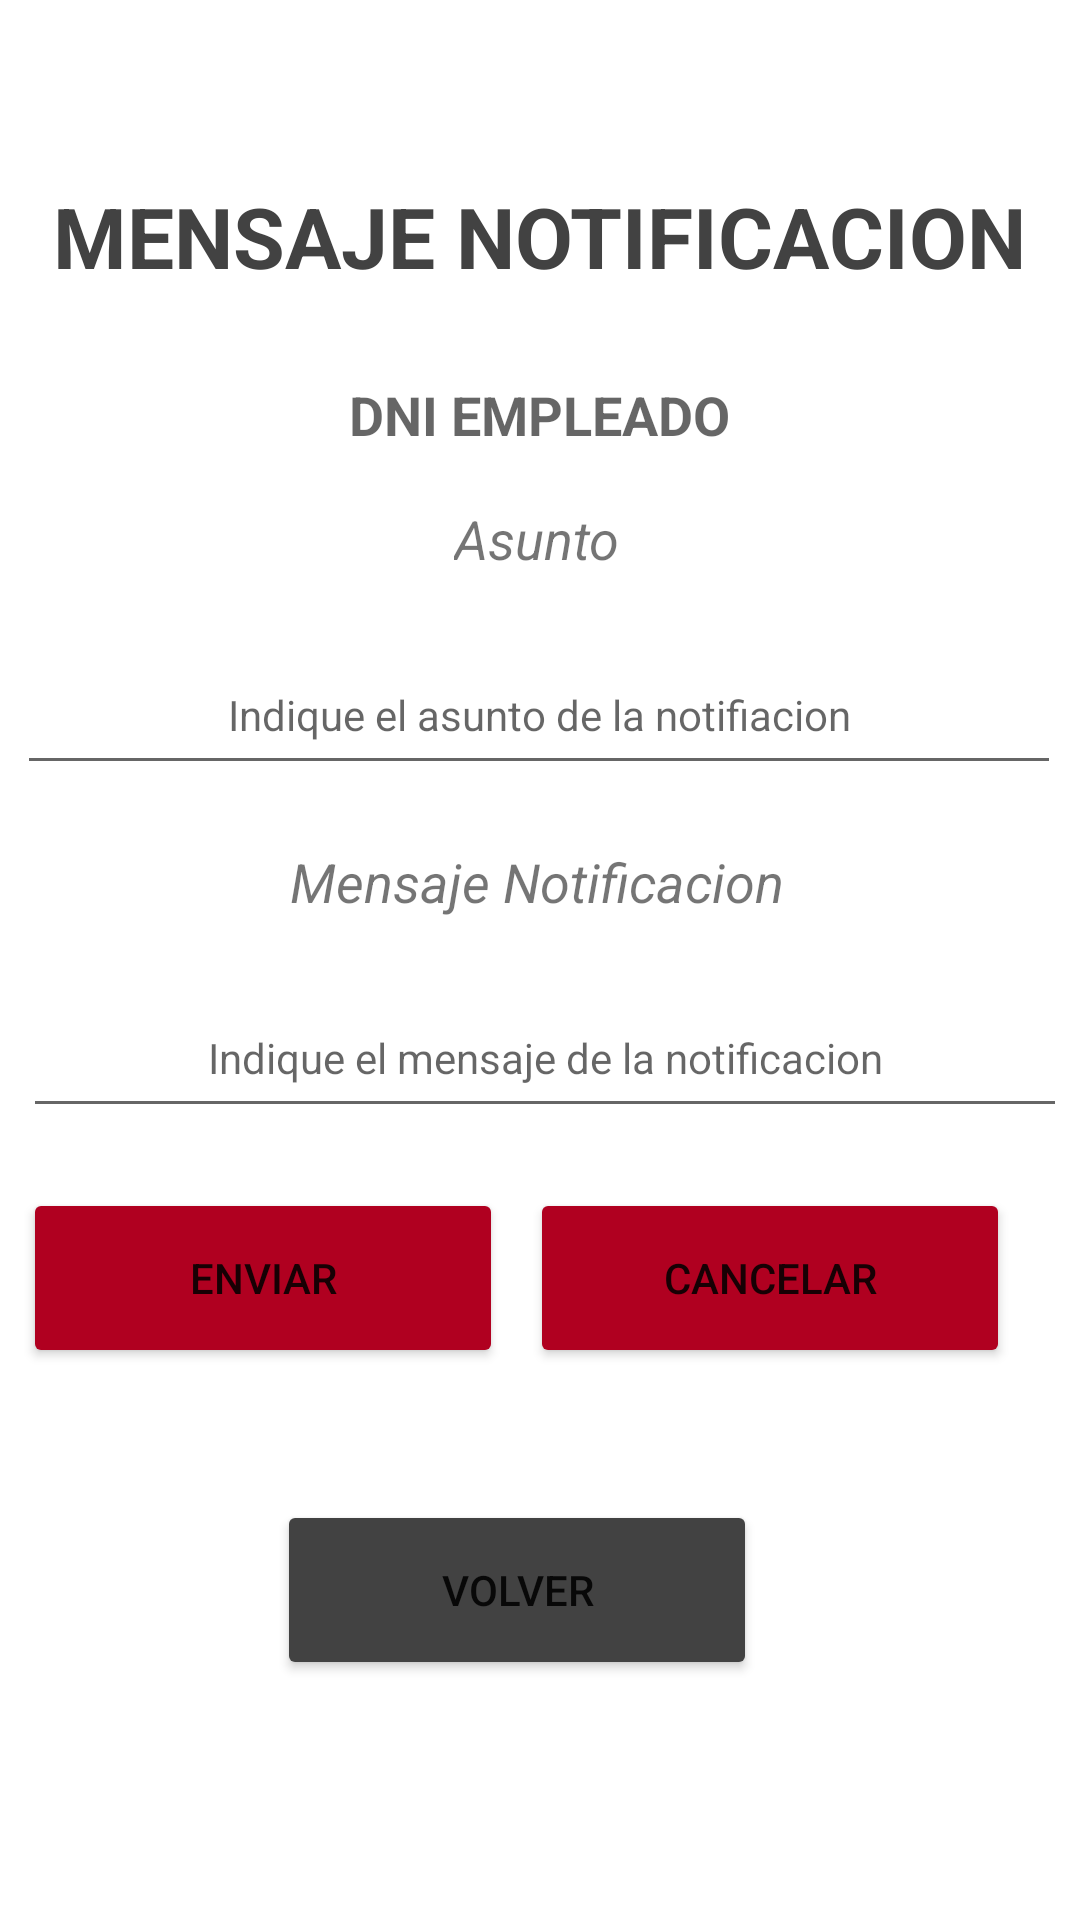

This screen was rendered from an Android layout file. Write that file and the resources it references.
<!-- AndroidManifest.xml: application theme Theme.H91 -->
<!-- res/layout/activity_mensaje_notificaciones.xml -->
<?xml version="1.0" encoding="utf-8"?>
<androidx.constraintlayout.widget.ConstraintLayout xmlns:android="http://schemas.android.com/apk/res/android"
    xmlns:app="http://schemas.android.com/apk/res-auto"
    xmlns:tools="http://schemas.android.com/tools"
    android:layout_width="match_parent"
    android:layout_height="match_parent"
    tools:context=".ActivityMensajeNotificaciones">

    <EditText
        android:id="@+id/edt_observacionesMensaje3"
        android:layout_width="348dp"
        android:layout_height="50dp"
        android:layout_marginTop="20dp"
        android:autofillHints=""
        android:ems="10"
        android:gravity="center"
        android:hint="@string/indique_el_mensaje_de_la_notificacion"
        android:inputType="textPersonName"
        android:textSize="14sp"
        app:layout_constraintEnd_toEndOf="@+id/txt_mensajeNotificacion"
        app:layout_constraintHorizontal_bias="0.487"
        app:layout_constraintStart_toStartOf="@+id/txt_mensajeNotificacion"
        app:layout_constraintTop_toBottomOf="@+id/txt_mensajeNotificacion" />

    <TextView
        android:id="@+id/txt_mensajeNotificacion"
        android:layout_width="wrap_content"
        android:layout_height="wrap_content"
        android:layout_marginTop="20dp"
        android:text="@string/mensaje_notificacion2"
        android:textSize="18sp"
        android:textStyle="italic"
        app:layout_constraintEnd_toEndOf="@+id/edt_asuntoSolicitud2"
        app:layout_constraintHorizontal_bias="0.497"
        app:layout_constraintStart_toStartOf="@+id/edt_asuntoSolicitud2"
        app:layout_constraintTop_toBottomOf="@+id/edt_asuntoSolicitud2" />

    <EditText
        android:id="@+id/edt_asuntoSolicitud2"
        android:layout_width="348dp"
        android:layout_height="50dp"
        android:layout_marginTop="20dp"
        android:autofillHints=""
        android:ems="10"
        android:gravity="center"
        android:hint="@string/indique_el_asunto_de_la_notifiacion"
        android:inputType="textPersonName"
        android:textSize="14sp"
        app:layout_constraintEnd_toEndOf="@+id/txt_asunto2"
        app:layout_constraintHorizontal_bias="0.498"
        app:layout_constraintStart_toStartOf="@+id/txt_asunto2"
        app:layout_constraintTop_toBottomOf="@+id/txt_asunto2" />

    <TextView
        android:id="@+id/txt_mensajeNotificaciones"
        android:layout_width="wrap_content"
        android:layout_height="wrap_content"
        android:layout_marginTop="60dp"
        android:gravity="center"
        android:text="@string/mensaje_notificacion"
        android:textColor="@color/cardview_dark_background"
        android:textSize="28sp"
        android:textStyle="bold"
        app:layout_constraintEnd_toEndOf="parent"
        app:layout_constraintHorizontal_bias="0.496"
        app:layout_constraintStart_toStartOf="parent"
        app:layout_constraintTop_toTopOf="parent" />

    <TextView
        android:id="@+id/txt_asunto2"
        android:layout_width="wrap_content"
        android:layout_height="wrap_content"
        android:layout_marginTop="70dp"
        android:text="@string/asunto"
        android:textSize="18sp"
        android:textStyle="italic"
        app:layout_constraintEnd_toEndOf="@+id/txt_mensajeNotificaciones"
        app:layout_constraintHorizontal_bias="0.497"
        app:layout_constraintStart_toStartOf="@+id/txt_mensajeNotificaciones"
        app:layout_constraintTop_toBottomOf="@+id/txt_mensajeNotificaciones" />

    <Button
        android:id="@+id/bt_enviarNotificacion"
        android:layout_width="160dp"
        android:layout_height="60dp"
        android:layout_marginTop="20dp"
        android:text="@string/enviar"
        android:onClick="EnviarNotificacionEmpleado"
        app:backgroundTint="@color/design_default_color_error"
        app:layout_constraintEnd_toStartOf="@+id/bt_cancelarNotificacion"
        app:layout_constraintHorizontal_bias="0.0"
        app:layout_constraintStart_toStartOf="@+id/edt_observacionesMensaje3"
        app:layout_constraintTop_toBottomOf="@+id/edt_observacionesMensaje3" />

    <Button
        android:id="@+id/bt_cancelarNotificacion"
        android:layout_width="160dp"
        android:layout_height="60dp"
        android:layout_marginTop="20dp"
        android:onClick="restablecerCampos"
        android:text="@string/cancelar"
        app:backgroundTint="@color/design_default_color_error"
        app:layout_constraintEnd_toEndOf="parent"
        app:layout_constraintHorizontal_bias="0.884"
        app:layout_constraintStart_toStartOf="parent"
        app:layout_constraintTop_toBottomOf="@+id/edt_observacionesMensaje3" />

    <Button
        android:id="@+id/bt_volverNotificacion"
        android:layout_width="160dp"
        android:layout_height="60dp"
        android:layout_marginTop="124dp"
        android:text="@string/volver11"
        android:onClick="volverAnotificicaciones"
        app:backgroundTint="@color/cardview_dark_background"
        app:layout_constraintEnd_toStartOf="@+id/bt_cancelarNotificacion"
        app:layout_constraintStart_toEndOf="@+id/bt_enviarNotificacion"
        app:layout_constraintTop_toBottomOf="@+id/edt_observacionesMensaje3" />

    <TextView
        android:id="@+id/txt_dniUsuario"
        android:layout_width="214dp"
        android:layout_height="42dp"
        android:layout_marginTop="20dp"
        android:gravity="center"
        android:hint="@string/dni_empleado"
        android:textColor="@color/black"
        android:textSize="18sp"
        android:textStyle="bold"
        app:layout_constraintEnd_toEndOf="@+id/txt_mensajeNotificaciones"
        app:layout_constraintHorizontal_bias="0.497"
        app:layout_constraintStart_toStartOf="@+id/txt_mensajeNotificaciones"
        app:layout_constraintTop_toBottomOf="@+id/txt_mensajeNotificaciones" />
</androidx.constraintlayout.widget.ConstraintLayout>
<!-- resources referenced by this layout -->
<resources>
  <color name="black">#FF000000</color>
  <string name="asunto">Asunto</string>
  <string name="cancelar">cancelar</string>
  <string name="dni_empleado">DNI EMPLEADO</string>
  <string name="enviar">enviar</string>
  <string name="indique_el_asunto_de_la_notifiacion">Indique el asunto de la notifiacion</string>
  <string name="indique_el_mensaje_de_la_notificacion">Indique el mensaje de la notificacion</string>
  <string name="mensaje_notificacion">MENSAJE NOTIFICACION</string>
  <string name="mensaje_notificacion2">Mensaje Notificacion</string>
  <string name="volver11">volver</string>
  <style name="Theme.H91" parent="Theme.MaterialComponents.DayNight.DarkActionBar">
          
          <item name="colorPrimary">@color/purple_500</item>
          <item name="colorPrimaryVariant">@color/colorRojo</item>
          <item name="colorOnPrimary">@color/white</item>
          
          <item name="colorSecondary">@color/teal_200</item>
          <item name="colorSecondaryVariant">@color/teal_700</item>
          <item name="colorOnSecondary">@color/black</item>
  
          
          <item name="android:statusBarColor" tools:targetApi="l">?attr/colorPrimaryVariant</item>
  
           
      </style>
  <color name="purple_500">#FF6200EE</color>
  <color name="colorRojo">#970A1D</color>
  <color name="white">#FFFFFFFF</color>
  <color name="teal_200">#FF03DAC5</color>
  <color name="teal_700">#FF018786</color>
</resources>
